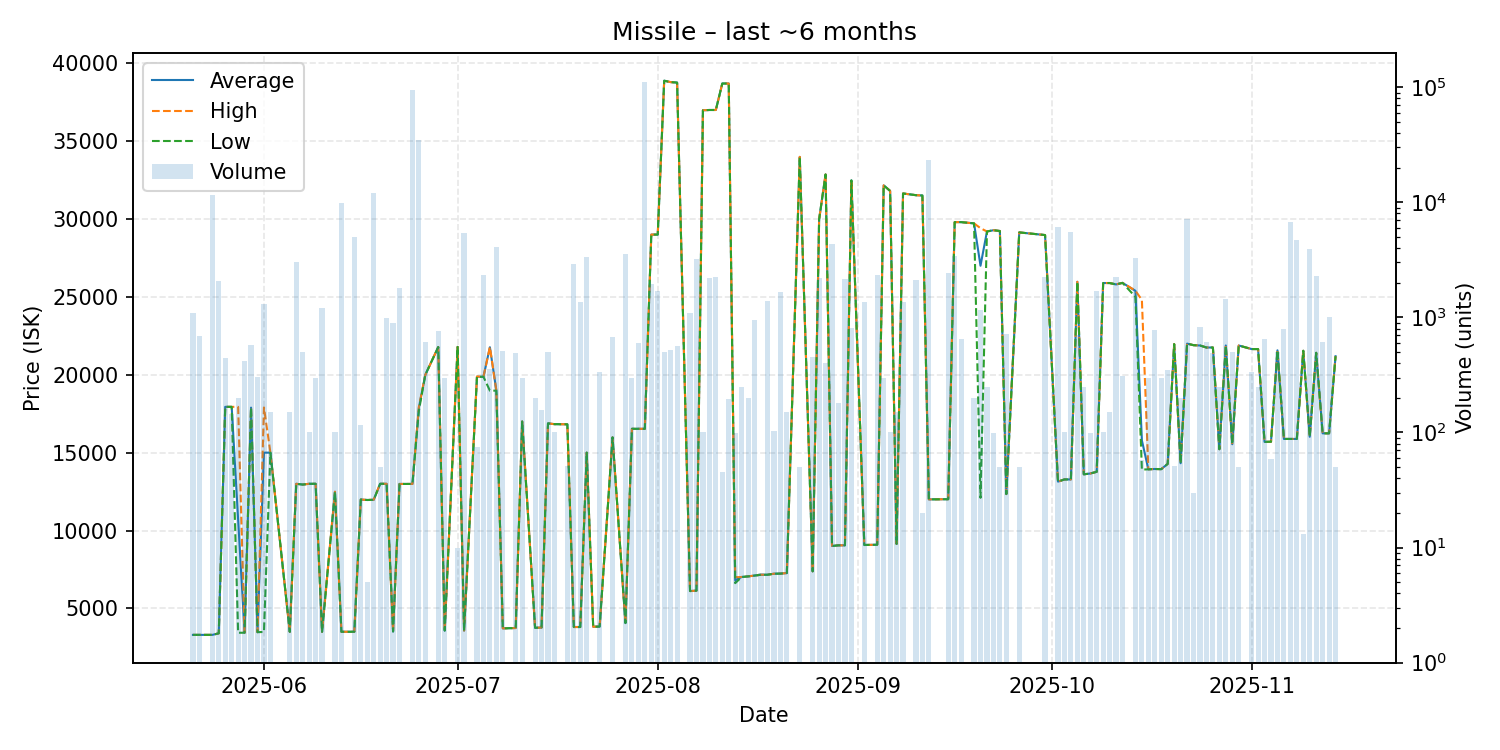

The file beside this chart, header and first rows:
date, average, highest, lowest, order_count, volume
2025-05-21, 3300, 3300, 3300, 1, 1100
2025-05-22, 3301, 3301, 3301, 2, 695
2025-05-24, 3300, 3300, 3300, 4, 11600
2025-05-25, 3400, 3400, 3400, 2, 2085
2025-05-26, 17940, 17940, 17940, 5, 446
2025-05-27, 17940, 17940, 17940, 2, 146
2025-05-28, 10688, 17940, 3437, 2, 200
2025-05-29, 3437, 3437, 3437, 3, 420
2025-05-30, 17890, 17890, 17890, 1, 577
2025-05-31, 3473, 3473, 3473, 3, 301
2025-06-01, 15000, 17900, 3488, 4, 1300
2025-06-02, 15000, 15000, 15000, 3, 150
2025-06-05, 3495, 3495, 3495, 2, 150
2025-06-06, 13000, 13000, 13000, 1, 3000
2025-06-07, 12950, 12950, 12950, 3, 500
2025-06-08, 13000, 13000, 13000, 3, 101
2025-06-09, 13000, 13000, 13000, 1, 300
2025-06-10, 3498, 3498, 3498, 3, 1200
2025-06-12, 12490, 12490, 12490, 1, 100
2025-06-13, 3499, 3499, 3499, 4, 9800
2025-06-15, 3500, 3500, 3500, 6, 4988
2025-06-16, 11990, 11990, 11990, 2, 116
2025-06-17, 11960, 11960, 11960, 1, 5
2025-06-18, 11970, 11980, 11970, 10, 11986
2025-06-19, 13000, 13000, 13000, 1, 50
2025-06-20, 13000, 13000, 13000, 9, 990
2025-06-21, 3516, 3516, 3516, 3, 900
2025-06-22, 12990, 12990, 12990, 3, 1811
2025-06-24, 12990, 12990, 12990, 6, 94210
2025-06-25, 17890, 17960, 17700, 6, 35086
2025-06-26, 20000, 20000, 20000, 1, 608
2025-06-28, 21780, 21780, 21780, 5, 758
2025-06-29, 3574, 3574, 3574, 1, 300
2025-07-01, 21790, 21790, 21790, 1, 10
2025-07-02, 3574, 3574, 3574, 2, 5450
2025-07-04, 19877, 19890, 19870, 2, 75
2025-07-05, 19870, 19870, 19870, 8, 2327
2025-07-06, 21770, 21780, 18980, 8, 359
2025-07-07, 18980, 18980, 18980, 3, 4055
2025-07-08, 3718, 3718, 3718, 3, 515
2025-07-10, 3740, 3740, 3740, 4, 491
2025-07-11, 17000, 17000, 17000, 3, 300
2025-07-13, 3754, 3754, 3754, 1, 200
2025-07-14, 3770, 3770, 3770, 2, 157
2025-07-15, 16880, 16880, 16880, 1, 500
2025-07-16, 16830, 16830, 16830, 1, 100
2025-07-18, 16820, 16820, 16820, 2, 51
2025-07-19, 3805, 3805, 3805, 5, 2939
2025-07-20, 3805, 3805, 3805, 5, 1357
2025-07-21, 15000, 15000, 15000, 5, 3352
2025-07-22, 3824, 3824, 3824, 1, 1
2025-07-23, 3832, 3832, 3832, 2, 334
2025-07-25, 15980, 15980, 15980, 3, 672
2025-07-27, 4057, 4057, 4057, 8, 3574
2025-07-28, 16530, 16530, 16530, 2, 300
2025-07-29, 16530, 16530, 16530, 2, 600
2025-07-30, 16530, 16530, 16530, 14, 111026
2025-07-31, 29000, 29000, 29000, 5, 1950
2025-08-01, 29000, 29000, 29000, 6, 1700
2025-08-02, 38880, 38880, 38880, 2, 500
... 88 more rows
